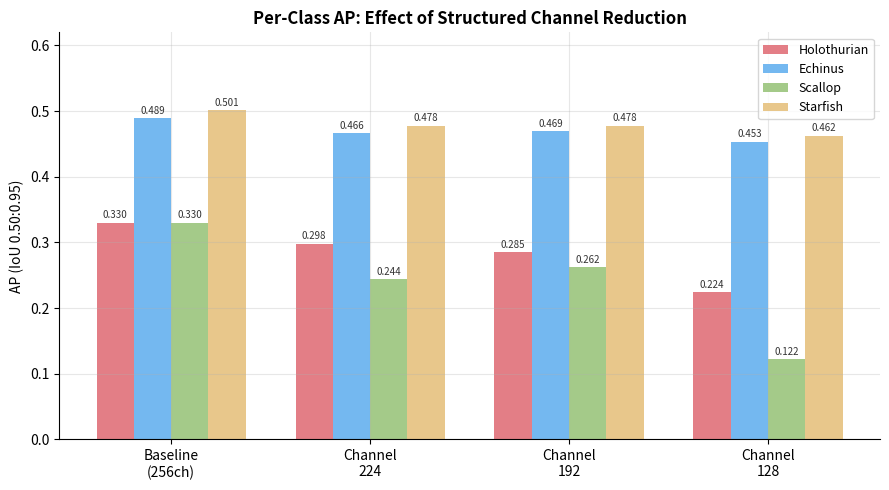

Recreate this plot in Python.
"""Generate fig_perclass_ap.png — per-class AP across channel reduction variants."""
import os
import numpy as np
import matplotlib
matplotlib.use('Agg')
import matplotlib.pyplot as plt

os.makedirs("images", exist_ok=True)
plt.rcParams.update({'font.size': 10, 'axes.grid': True, 'grid.alpha': 0.3,
                     'axes.spines.top': False, 'axes.spines.right': False})

# Per-class AP (mAP, IoU 0.50:0.95) from --eval-options classwise=True
classes = ['Holothurian', 'Echinus', 'Scallop', 'Starfish']
configs = {
    'Baseline\n(256ch)':  [0.330, 0.489, 0.330, 0.501],
    'Channel\n224':       [0.298, 0.466, 0.244, 0.478],
    'Channel\n192':       [0.285, 0.469, 0.262, 0.478],
    'Channel\n128':       [0.224, 0.453, 0.122, 0.462],
}
colors = ['#e06c75', '#61afef', '#98c379', '#e5c07b']

x = np.arange(len(configs))
n_cls = len(classes)
total_w = 0.75
bar_w = total_w / n_cls
offsets = np.linspace(-(total_w - bar_w) / 2, (total_w - bar_w) / 2, n_cls)

fig, ax = plt.subplots(figsize=(9, 5))
for i, (cls, color) in enumerate(zip(classes, colors)):
    vals = [v[i] for v in configs.values()]
    bars = ax.bar(x + offsets[i], vals, bar_w, label=cls, color=color, alpha=0.88)
    for bar, val in zip(bars, vals):
        ax.text(bar.get_x() + bar.get_width() / 2, bar.get_height() + 0.004,
                f'{val:.3f}', ha='center', va='bottom', fontsize=7, color='#333')

ax.set_xticks(x)
ax.set_xticklabels(list(configs.keys()), fontsize=10)
ax.set_ylabel('AP (IoU 0.50:0.95)')
ax.set_ylim(0, 0.62)
ax.set_title('Per-Class AP: Effect of Structured Channel Reduction', fontweight='bold')
ax.legend(loc='upper right', fontsize=9)
ax.axhline(0, color='black', linewidth=0.5)

fig.tight_layout()
fig.savefig('images/fig_perclass_ap.png', bbox_inches='tight', dpi=150)
plt.close(fig)
print("Saved fig_perclass_ap.png")
